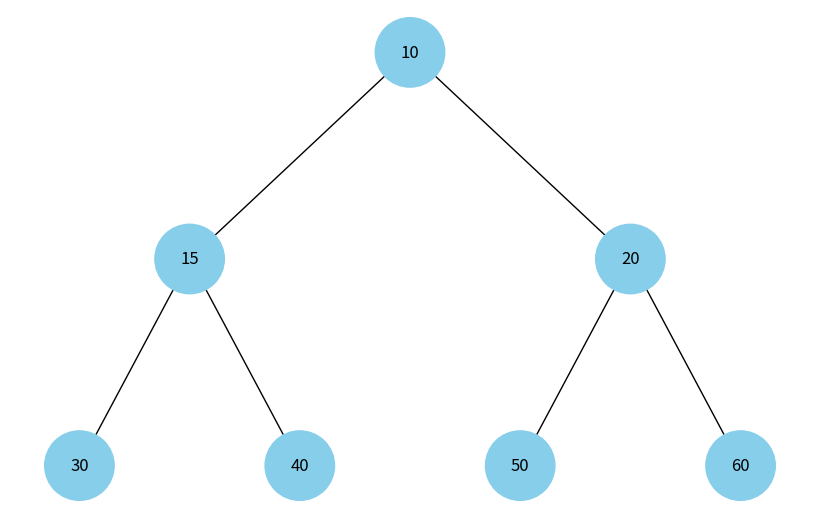

The matplotlib source for this figure:
import uuid
import networkx as nx
import matplotlib.pyplot as plt


class Node:
    def __init__(self, key, color="skyblue"):
        self.left = None
        self.right = None
        self.val = key
        self.color = color
        self.id = str(uuid.uuid4())  # Унікальний ідентифікатор вузла


def build_heap_tree(heap_list):
    """Перетворює список (бінарну купу) у бінарне дерево."""
    if not heap_list:
        return None

    nodes = [Node(val) for val in heap_list]

    for i in range(len(heap_list)):
        left_index = 2 * i + 1
        right_index = 2 * i + 2

        if left_index < len(heap_list):
            nodes[i].left = nodes[left_index]
        if right_index < len(heap_list):
            nodes[i].right = nodes[right_index]

    return nodes[0]  # Кореневий вузол


def add_edges(graph, node, pos, x=0, y=0, layer=1):
    """Рекурсивно додає вузли та ребра в граф."""
    if node is not None:
        graph.add_node(node.id, color=node.color, label=node.val)
        if node.left:
            graph.add_edge(node.id, node.left.id)
            l = x - 1 / 2**layer
            pos[node.left.id] = (l, y - 1)
            add_edges(graph, node.left, pos, x=l, y=y - 1, layer=layer + 1)
        if node.right:
            graph.add_edge(node.id, node.right.id)
            r = x + 1 / 2**layer
            pos[node.right.id] = (r, y - 1)
            add_edges(graph, node.right, pos, x=r, y=y - 1, layer=layer + 1)


def draw_tree(tree_root):
    """Візуалізація бінарного дерева"""
    if not tree_root:
        print("Empty tree!")
        return

    tree = nx.DiGraph()
    pos = {tree_root.id: (0, 0)}
    add_edges(tree, tree_root, pos)

    colors = [node[1]["color"] for node in tree.nodes(data=True)]
    labels = {node[0]: node[1]["label"] for node in tree.nodes(data=True)}

    plt.figure(figsize=(8, 5))
    nx.draw(
        tree, pos=pos, labels=labels, arrows=False, node_size=2500, node_color=colors
    )
    plt.show()


# Cтворення та візуалізація бінарної купи
heap = [10, 15, 20, 30, 40, 50, 60]
heap_tree = build_heap_tree(heap)
draw_tree(heap_tree)
